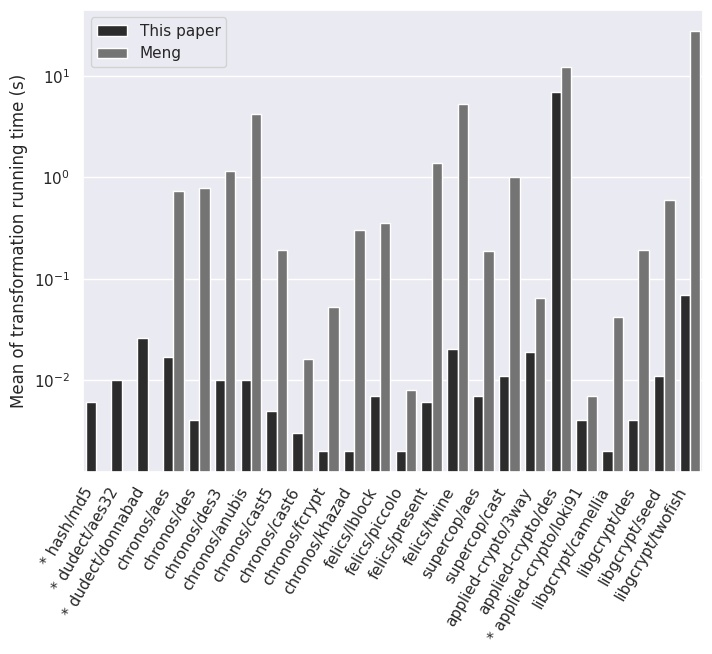

Data behind this chart, as committed beside it:
Bench, Type, N, Mean, Median, Std, #Outliers
hash/md5, lif, 16, 0.006, 0.006, 0.0, 0
hash/md5, meng, 16, -1, -1, -1, -1
dudect/aes32, lif, 16, 0.01, 0.01, 0.0, 1
dudect/aes32, meng, 16, -1, -1, -1, -1
dudect/donnabad, lif, 32, 0.026, 0.026, 0.0, 1
dudect/donnabad, meng, 32, -1, -1, -1, -1
chronos/aes, lif, 64, 0.017, 0.017, 0.0, 1
chronos/aes, meng, 64, 0.726, 0.725, 0.007, 0
chronos/des, lif, 64, 0.004, 0.004, 0.0, 0
chronos/des, meng, 64, 0.788, 0.787, 0.002, 1
chronos/des3, lif, 64, 0.01, 0.01, 0.0, 1
chronos/des3, meng, 64, 1.155, 1.155, 0.007, 0
chronos/anubis, lif, 64, 0.01, 0.01, 0.0, 0
chronos/anubis, meng, 64, 4.226, 4.222, 0.024, 0
chronos/cast5, lif, 64, 0.005, 0.005, 0.0, 1
chronos/cast5, meng, 64, 0.192, 0.192, 0.002, 0
chronos/cast6, lif, 16, 0.003, 0.003, 0.0, 1
chronos/cast6, meng, 16, 0.016, 0.016, 0.0, 1
chronos/fcrypt, lif, 64, 0.002, 0.002, 0.0, 3
chronos/fcrypt, meng, 64, 0.053, 0.053, 0.0, 0
chronos/khazad, lif, 64, 0.002, 0.002, 0.0, 0
chronos/khazad, meng, 64, 0.301, 0.301, 0.002, 1
felics/lblock, lif, 64, 0.007, 0.007, 0.0, 2
felics/lblock, meng, 64, 0.35, 0.349, 0.012, 0
felics/piccolo, lif, 64, 0.002, 0.002, 0.0, 0
felics/piccolo, meng, 64, 0.008, 0.008, 0.001, 0
felics/present, lif, 64, 0.006, 0.006, 0.0, 0
felics/present, meng, 64, 1.385, 1.386, 0.049, 0
felics/twine, lif, 64, 0.02, 0.02, 0.0, 0
felics/twine, meng, 64, 5.294, 5.327, 0.201, 0
supercop/aes, lif, 64, 0.007, 0.007, 0.0, 1
supercop/aes, meng, 64, 0.189, 0.19, 0.003, 0
supercop/cast, lif, 64, 0.011, 0.011, 0.0, 0
supercop/cast, meng, 64, 0.999, 1.0, 0.005, 1
applied-crypto/3way, lif, 3, 0.019, 0.019, 0.0, 1
applied-crypto/3way, meng, 3, 0.064, 0.064, 0.002, 0
applied-crypto/des, lif, 8, 6.944, 6.927, 0.072, 2
applied-crypto/des, meng, 8, 12.07, 12.09, 0.335, 0
applied-crypto/loki91, lif, 24, 0.004, 0.004, 0.0, 0
applied-crypto/loki91, meng, 24, 0.007, 0.007, 0.0, 1
libgcrypt/camellia, lif, 50, 0.002, 0.002, 0.0, 0
libgcrypt/camellia, meng, 50, 0.042, 0.041, 0.001, 0
libgcrypt/des, lif, 64, 0.004, 0.004, 0.0, 1
libgcrypt/des, meng, 64, 0.19, 0.191, 0.004, 1
libgcrypt/seed, lif, 16, 0.011, 0.011, 0.0, 0
libgcrypt/seed, meng, 16, 0.594, 0.594, 0.005, 0
libgcrypt/twofish, lif, 16, 0.069, 0.069, 0.0, 1
libgcrypt/twofish, meng, 16, 27.72, 27.71, 0.264, 0
